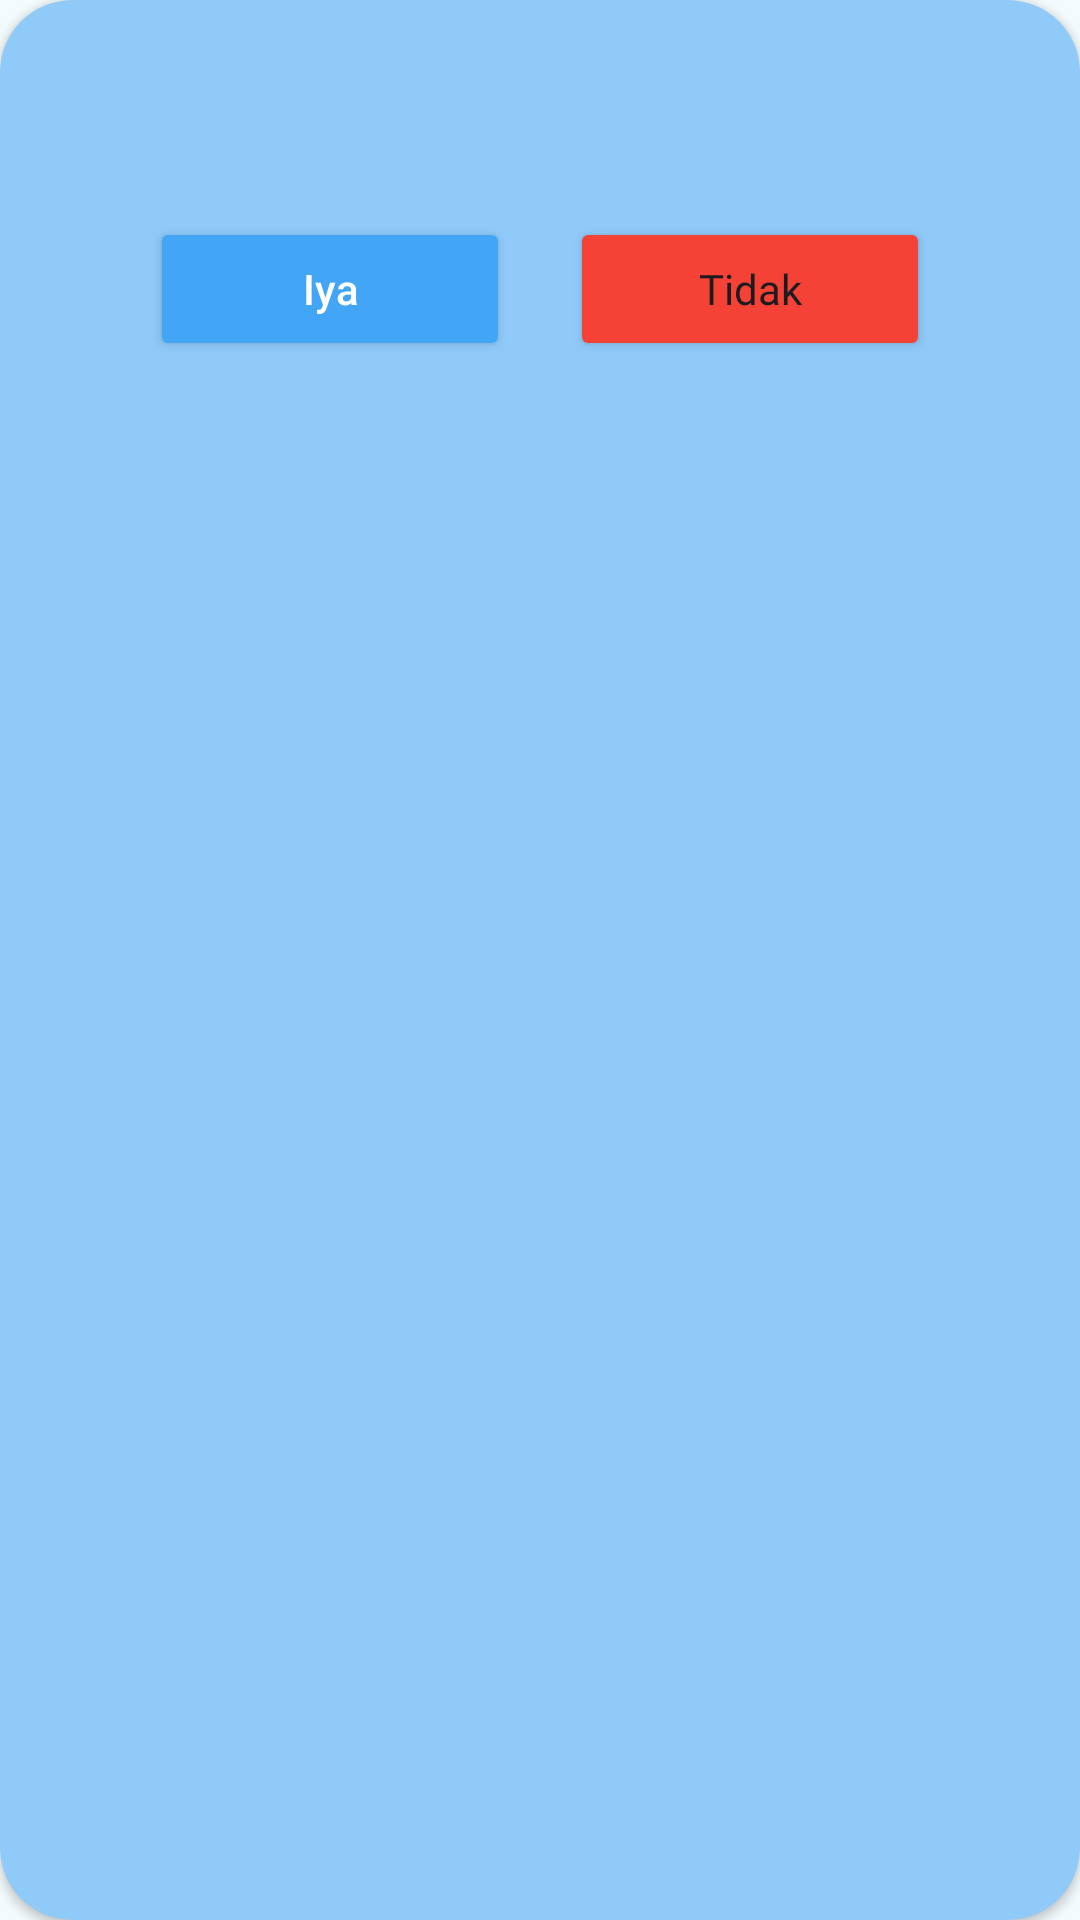

The Android layout XML behind this screen, and the referenced resources:
<!-- AndroidManifest.xml: application theme Theme.PointofSales -->
<!-- res/layout/dialog_confirm_custom.xml -->
<?xml version="1.0" encoding="utf-8"?>
<androidx.cardview.widget.CardView xmlns:android="http://schemas.android.com/apk/res/android"
    xmlns:app="http://schemas.android.com/apk/res-auto"
    android:layout_width="match_parent"
    android:layout_height="164dp"
    android:layout_margin="10dp"
    android:orientation="vertical"
    app:cardBackgroundColor="@color/blue_light_accent"
    app:cardCornerRadius="24dp">

    <androidx.constraintlayout.widget.ConstraintLayout
        android:layout_width="match_parent"
        android:layout_height="wrap_content"
        android:paddingTop="24dp">

        <TextView
            android:id="@+id/dialog_title"
            android:layout_width="wrap_content"
            android:layout_height="wrap_content"
            android:fontFamily="@font/poppins_semibold"
            android:gravity="center"
            android:textColor="@color/black"
            android:textSize="22sp"
            app:layout_constraintEnd_toEndOf="parent"
            app:layout_constraintStart_toStartOf="parent"
            app:layout_constraintTop_toTopOf="parent" />

        <TextView
            android:id="@+id/tv_dialog_desc"
            android:layout_width="match_parent"
            android:layout_height="wrap_content"
            android:layout_marginHorizontal="20dp"
            android:fontFamily="@font/poppins_medium"
            android:gravity="center"
            android:textSize="14sp"
            android:visibility="gone"
            app:layout_constraintEnd_toEndOf="parent"
            app:layout_constraintStart_toStartOf="parent"
            app:layout_constraintTop_toBottomOf="@id/dialog_title" />

        <TextView
            android:id="@+id/tv_dialog_sub_desc"
            android:layout_width="match_parent"
            android:layout_height="wrap_content"
            android:layout_marginHorizontal="20dp"
            android:fontFamily="@font/poppins_medium"
            android:gravity="center"
            android:textSize="14sp"
            app:layout_constraintEnd_toEndOf="parent"
            app:layout_constraintStart_toStartOf="parent"
            app:layout_constraintTop_toBottomOf="@id/tv_dialog_desc" />


        <LinearLayout
            android:layout_width="match_parent"
            android:layout_height="wrap_content"
            android:gravity="center"
            android:orientation="horizontal"
            android:paddingBottom="20dp"
            app:layout_constraintBottom_toBottomOf="parent"
            app:layout_constraintEnd_toEndOf="parent"
            app:layout_constraintTop_toBottomOf="@id/tv_dialog_sub_desc">

            <Button
                android:id="@+id/btn_yes"
                android:layout_width="120dp"
                android:layout_height="wrap_content"
                android:text="Iya"
                android:backgroundTint="@color/blue_light_primary"
                android:textAllCaps="false"
                android:textColor="@color/white"/>

            <Button
                android:id="@+id/btn_no"
                android:layout_width="120dp"
                android:layout_height="wrap_content"
                android:layout_marginStart="20dp"
                android:backgroundTint="@color/button_red"
                android:fontFamily="@font/poppins_medium"
                android:text="Tidak"
                android:textAllCaps="false" />

        </LinearLayout>

    </androidx.constraintlayout.widget.ConstraintLayout>

</androidx.cardview.widget.CardView>
<!-- resources referenced by this layout -->
<resources>
  <color name="black">#FF000000</color>
  <color name="blue_light_accent">#90CAF9</color>
  <color name="blue_light_primary">#42A5F5</color>
  <color name="button_red">#F44336</color>
  <color name="white">#FFFFFFFF</color>
  <style name="Theme.PointofSales" parent="Base.Theme.PointofSales" />
  <style name="Base.Theme.PointofSales" parent="Theme.Material3.Light.NoActionBar">
  
          <item name="colorPrimary">@color/blue_light_secondary</item>
          <item name="colorPrimaryVariant">@color/blue_light_secondary</item>
          <item name="colorOnPrimary">@color/white</item>
  
          
          <item name="colorSecondary">@color/blue_light_secondary</item>
          <item name="colorSecondaryVariant">@color/blue_light_accent</item>
          <item name="colorOnSecondary">@color/white</item>
  
          
          <item name="colorTertiary">@color/blue_light_accent</item>
          <item name="colorTertiaryContainer">@color/blue_light_highlight</item>
          <item name="colorOnTertiary">@color/white</item>
  
          <item name="colorOnSurface">@color/black</item>
          <item name="colorOnSurfaceVariant">@color/black</item>
  
          
          <item name="colorSurface">@color/blue_light_background</item>
          <item name="colorSurfaceVariant">@color/blue_light_highlight</item>
  
          
          <item name="android:colorBackground">@color/blue_light_background</item>
  
          
          <item name="android:windowIsTranslucent">true</item>
      </style>
  <color name="blue_light_secondary">#64B5F6</color>
  <color name="blue_light_highlight">#2196F3</color>
  <color name="blue_light_background">#F4FBFD</color>
</resources>
